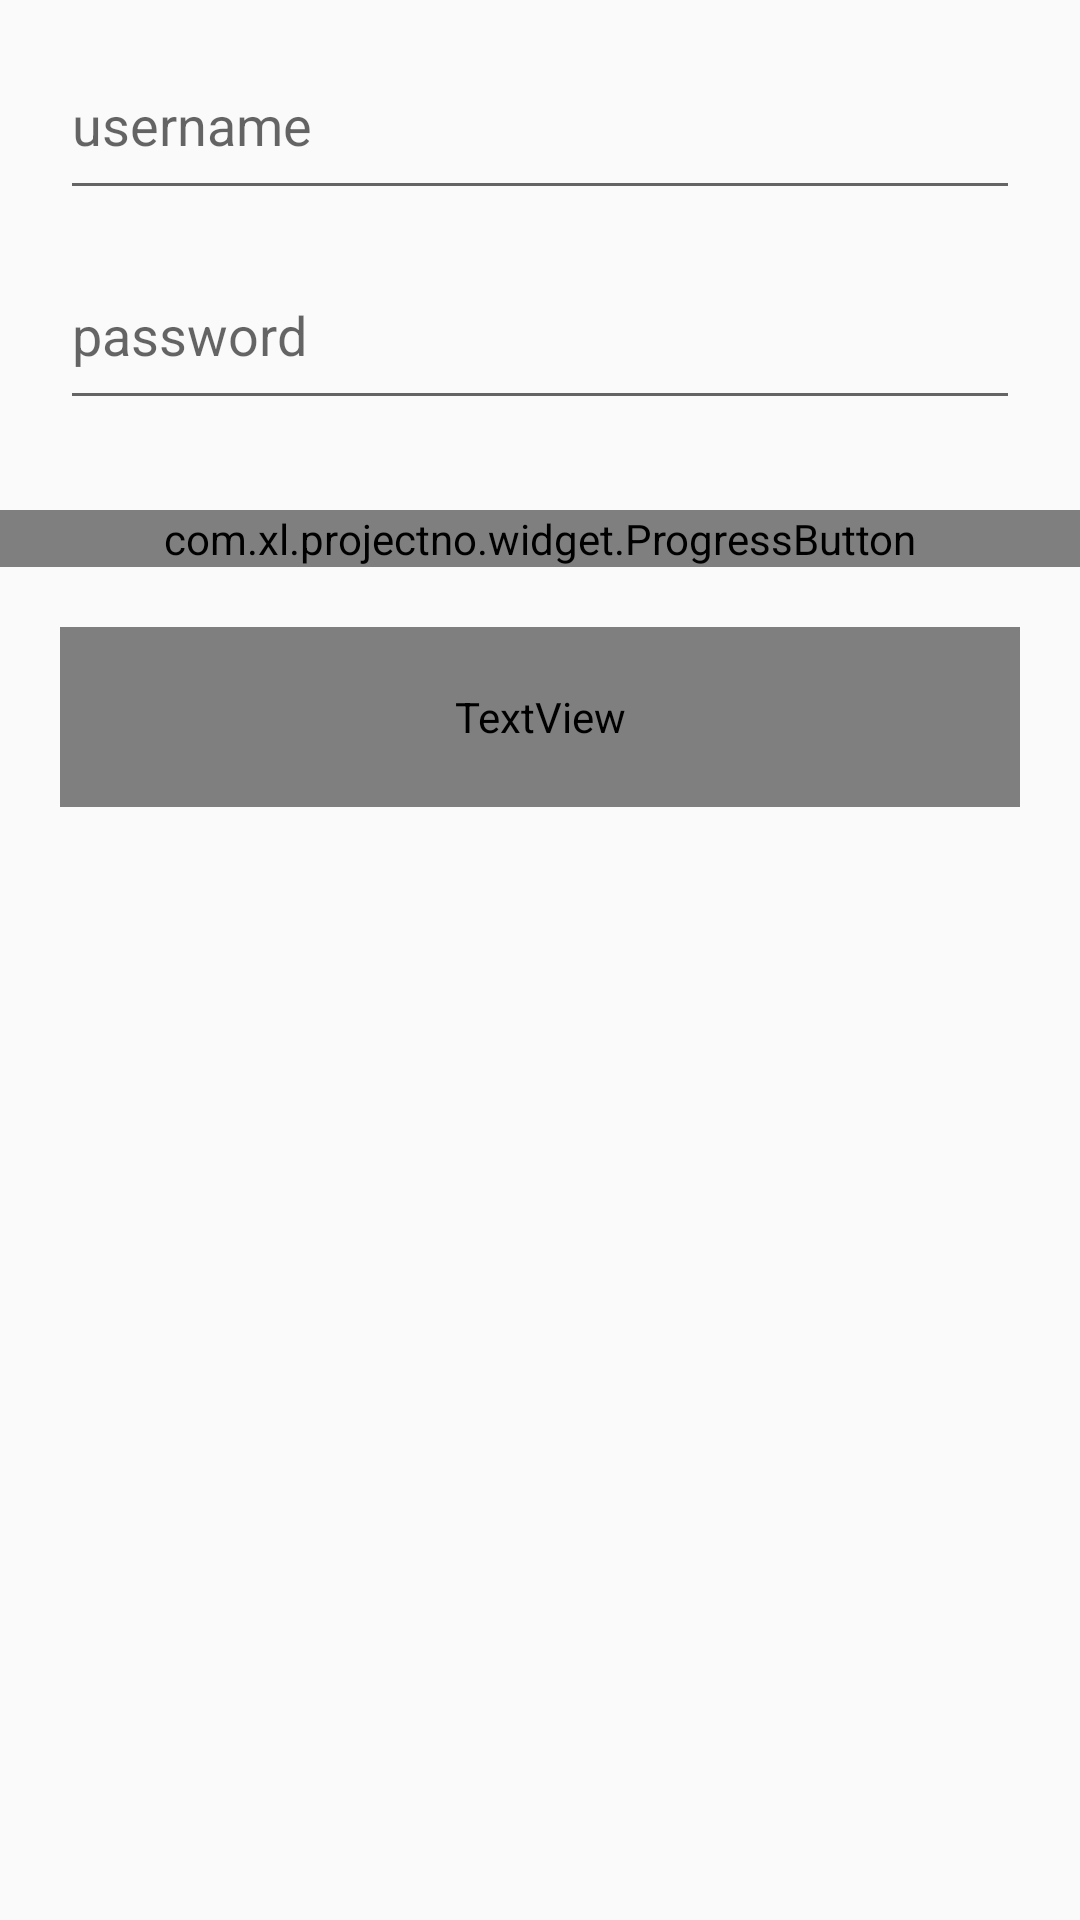

This screen was rendered from an Android layout file. Write that file and the resources it references.
<!-- AndroidManifest.xml: application theme AppTheme -->
<!-- res/layout/register_item.xml -->
<?xml version="1.0" encoding="utf-8"?>

<LinearLayout xmlns:android="http://schemas.android.com/apk/res/android"
    xmlns:app="http://schemas.android.com/apk/res-auto"
    android:orientation="vertical"
    android:layout_width="match_parent"
    android:layout_height="wrap_content">
    <LinearLayout
        android:layout_width="match_parent"
        android:layout_height="wrap_content"
        android:orientation="vertical"
        android:layout_marginTop="10dp"
        android:layout_marginLeft="20dp"
        android:layout_marginRight="20dp">
        <EditText
            android:id="@+id/username"
            android:layout_width="match_parent"
            android:layout_height="60dp"
            android:hint="@string/username" />
        <EditText
            android:id="@+id/password"
            android:layout_width="match_parent"
            android:layout_height="60dp"
            android:layout_marginTop="10dp"
            android:hint="@string/password" />
    </LinearLayout>
    
        
        
        
        
        
        
        
        
        
        
    <com.xl.projectno.widget.ProgressButton
        android:id="@+id/register"
        android:layout_width="match_parent"
        android:layout_height="wrap_content"
        android:layout_gravity="center"
        android:layout_marginBottom="10dp"
        android:layout_marginTop="30dip"
        android:textColor="@color/mb_white"
        android:textSize="25sp"
        app:pbtn_progresscolor="?attr/colorValue" />
    <LinearLayout
        android:layout_width="match_parent"
        android:layout_height="60dp"
        android:orientation="horizontal"
        android:layout_marginLeft="20dp"
        android:layout_marginRight="20dp"
        android:layout_marginTop="10dp">
        <TextView
            android:id="@+id/login"
            android:layout_width="match_parent"
            android:layout_height="match_parent"
            android:text="@string/own"
            android:gravity="center"
            android:textColor="?attr/colorValue"
            android:textSize="20sp"/>
    </LinearLayout>
</LinearLayout>
<!-- resources referenced by this layout -->
<resources>
  <color name="blue_color">#ff3598dc</color>
  <color name="mb_white">#ffffff</color>
  <color name="white">#ffffff</color>
  <string name="own">I already have one</string>
  <string name="password">password</string>
  <string name="register">register</string>
  <string name="username">username</string>
  <style name="AppTheme" parent="Theme.AppCompat.Light.DarkActionBar">
          
          <item name="colorPrimary">@color/colorPrimary</item>
          <item name="colorPrimaryDark">@color/colorPrimaryDark</item>
          <item name="colorAccent">@color/colorAccent</item>
      </style>
  <color name="colorPrimary">#3F51B5</color>
  <color name="colorPrimaryDark">#303F9F</color>
  <color name="colorAccent">#FF4081</color>
</resources>
